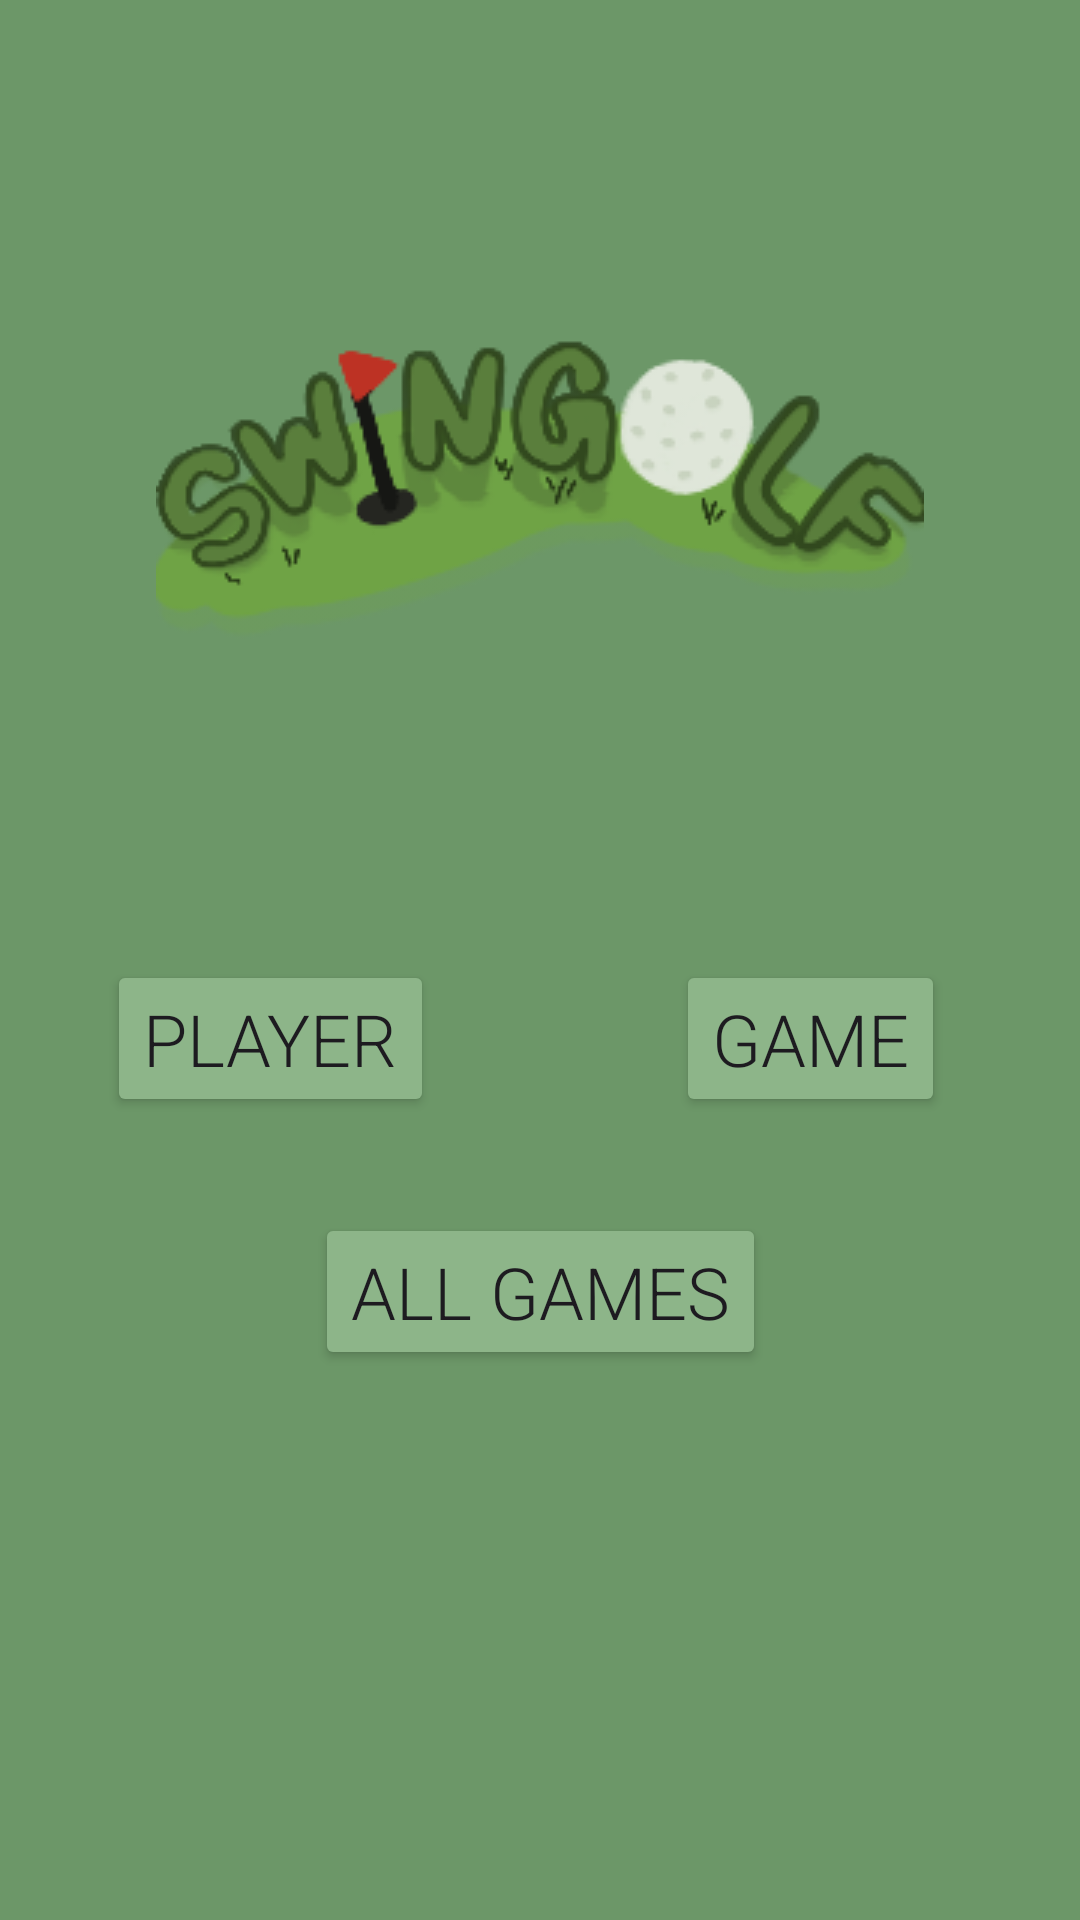

This screen was rendered from an Android layout file. Write that file and the resources it references.
<!-- AndroidManifest.xml: application theme Theme.SwinGolfApp -->
<!-- res/layout/activity_main.xml -->
<?xml version="1.0" encoding="utf-8"?>
<androidx.constraintlayout.widget.ConstraintLayout xmlns:android="http://schemas.android.com/apk/res/android"
    xmlns:app="http://schemas.android.com/apk/res-auto"
    xmlns:tools="http://schemas.android.com/tools"
    android:id="@+id/main"
    android:layout_width="match_parent"
    android:layout_height="match_parent"
    android:background="#6c9768"
    tools:context=".activities.MainActivity">

    <androidx.constraintlayout.widget.Guideline
        android:id="@+id/menuGuidelineHorizontal"
        android:layout_width="wrap_content"
        android:layout_height="wrap_content"
        android:orientation="horizontal"
        app:layout_constraintGuide_percent="0.5" />

    <Button
        android:id="@+id/addNewPlayerBtn"
        android:layout_width="wrap_content"
        android:layout_height="wrap_content"
        android:backgroundTint="@color/btn_bg"
        android:fontFamily="sans-serif-light"
        android:text="@string/add_user"
        android:textSize="24sp"
        app:icon="@drawable/add_icon"
        app:layout_constraintEnd_toStartOf="@+id/guideline"
        app:layout_constraintStart_toStartOf="parent"
        app:layout_constraintTop_toTopOf="@+id/menuGuidelineHorizontal" />

    <Button
        android:id="@+id/createGameBtn"
        android:layout_width="wrap_content"
        android:layout_height="wrap_content"
        android:backgroundTint="@color/btn_bg"
        android:fontFamily="sans-serif-light"
        android:text="@string/create_game"
        android:textSize="24sp"
        app:icon="@drawable/add_icon"
        app:layout_constraintEnd_toEndOf="parent"
        app:layout_constraintStart_toStartOf="@+id/guideline"
        app:layout_constraintTop_toTopOf="@+id/menuGuidelineHorizontal" />

    <androidx.constraintlayout.widget.Guideline
        android:id="@+id/guideline"
        android:layout_width="wrap_content"
        android:layout_height="wrap_content"
        android:orientation="vertical"
        app:layout_constraintGuide_percent="0.5" />

    <Button
        android:id="@+id/showAllGamesBtn"
        android:layout_width="wrap_content"
        android:layout_height="wrap_content"
        android:layout_marginTop="32dp"
        android:backgroundTint="@color/btn_bg"
        android:fontFamily="sans-serif-light"
        android:text="@string/show_all_games"
        android:textSize="24sp"
        app:icon="@drawable/bookmark_icon"
        app:layout_constraintEnd_toEndOf="parent"
        app:layout_constraintStart_toStartOf="parent"
        app:layout_constraintTop_toBottomOf="@+id/createGameBtn" />

    <ImageView
        android:id="@+id/logoImgView"
        android:layout_width="wrap_content"
        android:layout_height="wrap_content"
        app:layout_constraintBottom_toTopOf="@+id/menuGuidelineHorizontal"
        app:layout_constraintEnd_toEndOf="parent"
        app:layout_constraintStart_toStartOf="parent"
        app:layout_constraintTop_toTopOf="parent"
        app:srcCompat="@drawable/swingolf_logo" />

</androidx.constraintlayout.widget.ConstraintLayout>
<!-- resources referenced by this layout -->
<resources>
  <color name="btn_bg">#8db589</color>
  <!-- drawable swingolf_logo: png bitmap (drawable, 29225 bytes) -->
  <string name="add_user">Player</string>
  <string name="create_game">Game</string>
  <string name="show_all_games">All Games</string>
  <style name="Theme.SwinGolfApp" parent="Base.Theme.SwinGolfApp" />
  <style name="Base.Theme.SwinGolfApp" parent="Theme.Material3.DayNight.NoActionBar">
          
          <item name="colorPrimary">@color/view_bg</item>
      </style>
  <color name="view_bg">#6c9768</color>
</resources>
